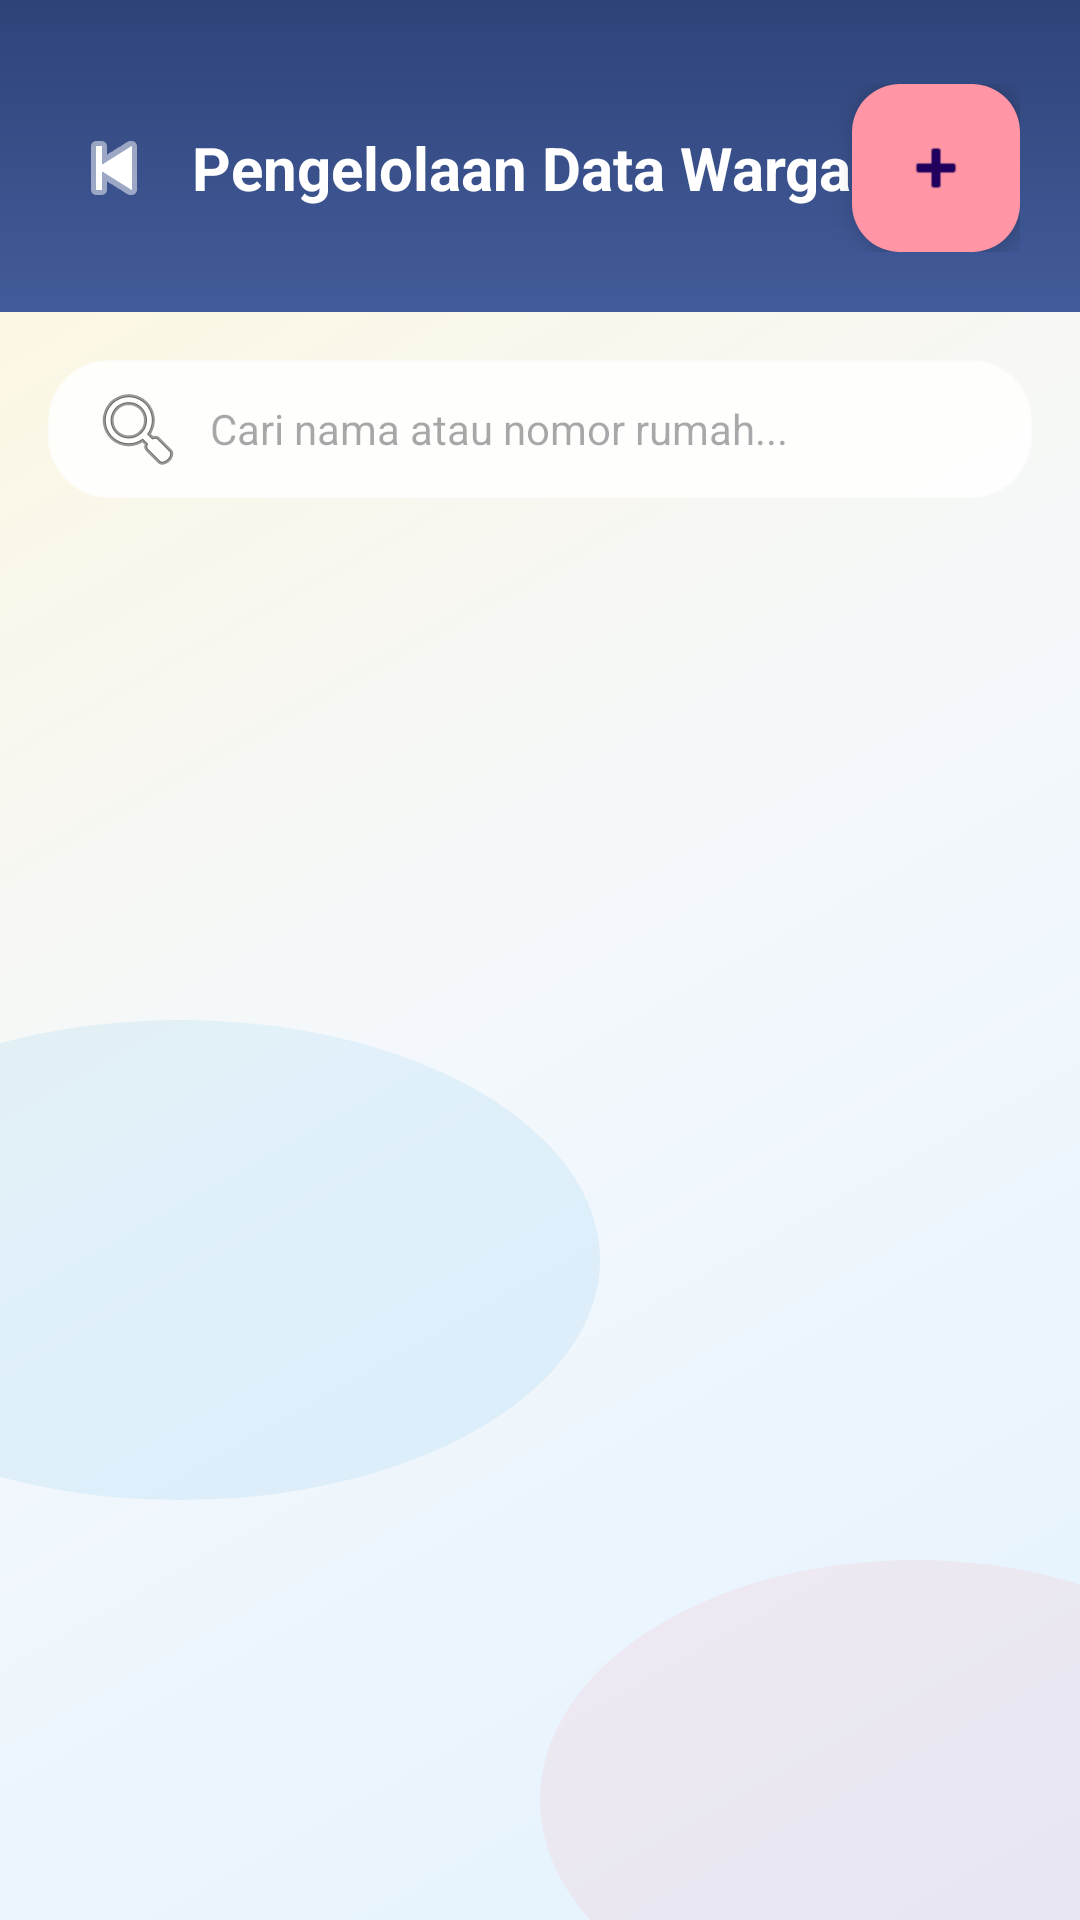

Write the Android layout XML for this screen, with the resource values it uses.
<!-- AndroidManifest.xml: application theme Theme.ApkKeuanganKomplek -->
<!-- res/layout/activity_data_warga.xml -->
<?xml version="1.0" encoding="utf-8"?>
<LinearLayout xmlns:android="http://schemas.android.com/apk/res/android"
    xmlns:app="http://schemas.android.com/apk/res-auto"
    android:layout_width="match_parent"
    android:layout_height="match_parent"
    android:background="@drawable/bg_abstract_dashboard"
    android:orientation="vertical">

    <LinearLayout
        android:layout_width="match_parent"
        android:layout_height="wrap_content"
        android:background="@drawable/bg_header_navy"
        android:gravity="center_vertical"
        android:orientation="horizontal"
        android:paddingHorizontal="20dp"
        android:paddingTop="28dp"
        android:paddingBottom="20dp">

        <ImageButton
            android:id="@+id/btnBackWarga"
            android:layout_width="36dp"
            android:layout_height="36dp"
            android:background="?attr/selectableItemBackgroundBorderless"
            android:src="@android:drawable/ic_media_previous"
            android:contentDescription="Kembali"
            app:tint="@color/white" />

        <TextView
            android:layout_width="0dp"
            android:layout_height="wrap_content"
            android:layout_weight="1"
            android:layout_marginStart="8dp"
            android:text="Pengelolaan Data Warga"
            android:textColor="@color/white"
            android:textSize="20sp"
            android:textStyle="bold" />

        <com.google.android.material.floatingactionbutton.FloatingActionButton
            android:id="@+id/fabTambahWarga"
            android:layout_width="wrap_content"
            android:layout_height="wrap_content"
            app:fabSize="mini"
            app:backgroundTint="@color/coral_pink"
            android:src="@android:drawable/ic_input_add"
            android:contentDescription="Tambah Warga" />
    </LinearLayout>

    <EditText
        android:id="@+id/etCariWarga"
        android:layout_width="match_parent"
        android:layout_height="46dp"
        android:layout_margin="16dp"
        android:background="@drawable/bg_glass_pill"
        android:drawableStart="@android:drawable/ic_menu_search"
        android:drawablePadding="8dp"
        android:hint="Cari nama atau nomor rumah..."
        android:paddingHorizontal="14dp"
        android:textColor="@color/text_dark"
        android:textSize="14sp" />

    <androidx.recyclerview.widget.RecyclerView
        android:id="@+id/rvDataWarga"
        android:layout_width="match_parent"
        android:layout_height="0dp"
        android:layout_weight="1"
        android:clipToPadding="false"
        android:paddingHorizontal="16dp"
        android:paddingBottom="20dp" />
</LinearLayout>
<!-- resources referenced by this layout -->
<resources>
  <color name="coral_pink">#FF95A5</color>
  <color name="text_dark">#1E293B</color>
  <color name="white">#FFFFFF</color>
  <!-- drawable bg_abstract_dashboard (drawable) -->
  <?xml version="1.0" encoding="utf-8"?>
  <layer-list xmlns:android="http://schemas.android.com/apk/res/android">
      <item>
          <shape android:shape="rectangle">
              <gradient
                  android:angle="315"
                  android:startColor="#FFF6DC"
                  android:centerColor="#F4F8FC"
                  android:endColor="#E3F2FD"
                  android:type="linear" />
          </shape>
      </item>
      <item android:top="340dp" android:left="-80dp" android:right="160dp" android:bottom="140dp">
          <shape android:shape="oval">
              <solid android:color="#2676C0EC" />
          </shape>
      </item>
      <item android:top="520dp" android:left="180dp" android:right="-70dp" android:bottom="-40dp">
          <shape android:shape="oval">
              <solid android:color="#22FF95A5" />
          </shape>
      </item>
  </layer-list>
  <!-- drawable bg_glass_pill (drawable) -->
  <?xml version="1.0" encoding="utf-8"?>
  <shape xmlns:android="http://schemas.android.com/apk/res/android">
      <solid android:color="#D9FFFFFF" />
      <stroke
          android:width="1dp"
          android:color="#99FFFFFF" />
      <corners android:radius="20dp" />
  </shape>
  <!-- drawable bg_header_navy (drawable) -->
  <?xml version="1.0" encoding="utf-8"?>
  <shape xmlns:android="http://schemas.android.com/apk/res/android">
      <gradient
          android:angle="270"
          android:startColor="#2E4378"
          android:endColor="#425B9A"
          android:type="linear" />
  </shape>
  <style name="Theme.ApkKeuanganKomplek" parent="Base.Theme.ApkKeuanganKomplek" />
  <style name="Base.Theme.ApkKeuanganKomplek" parent="Theme.Material3.DayNight.NoActionBar">
          
          
      </style>
</resources>
